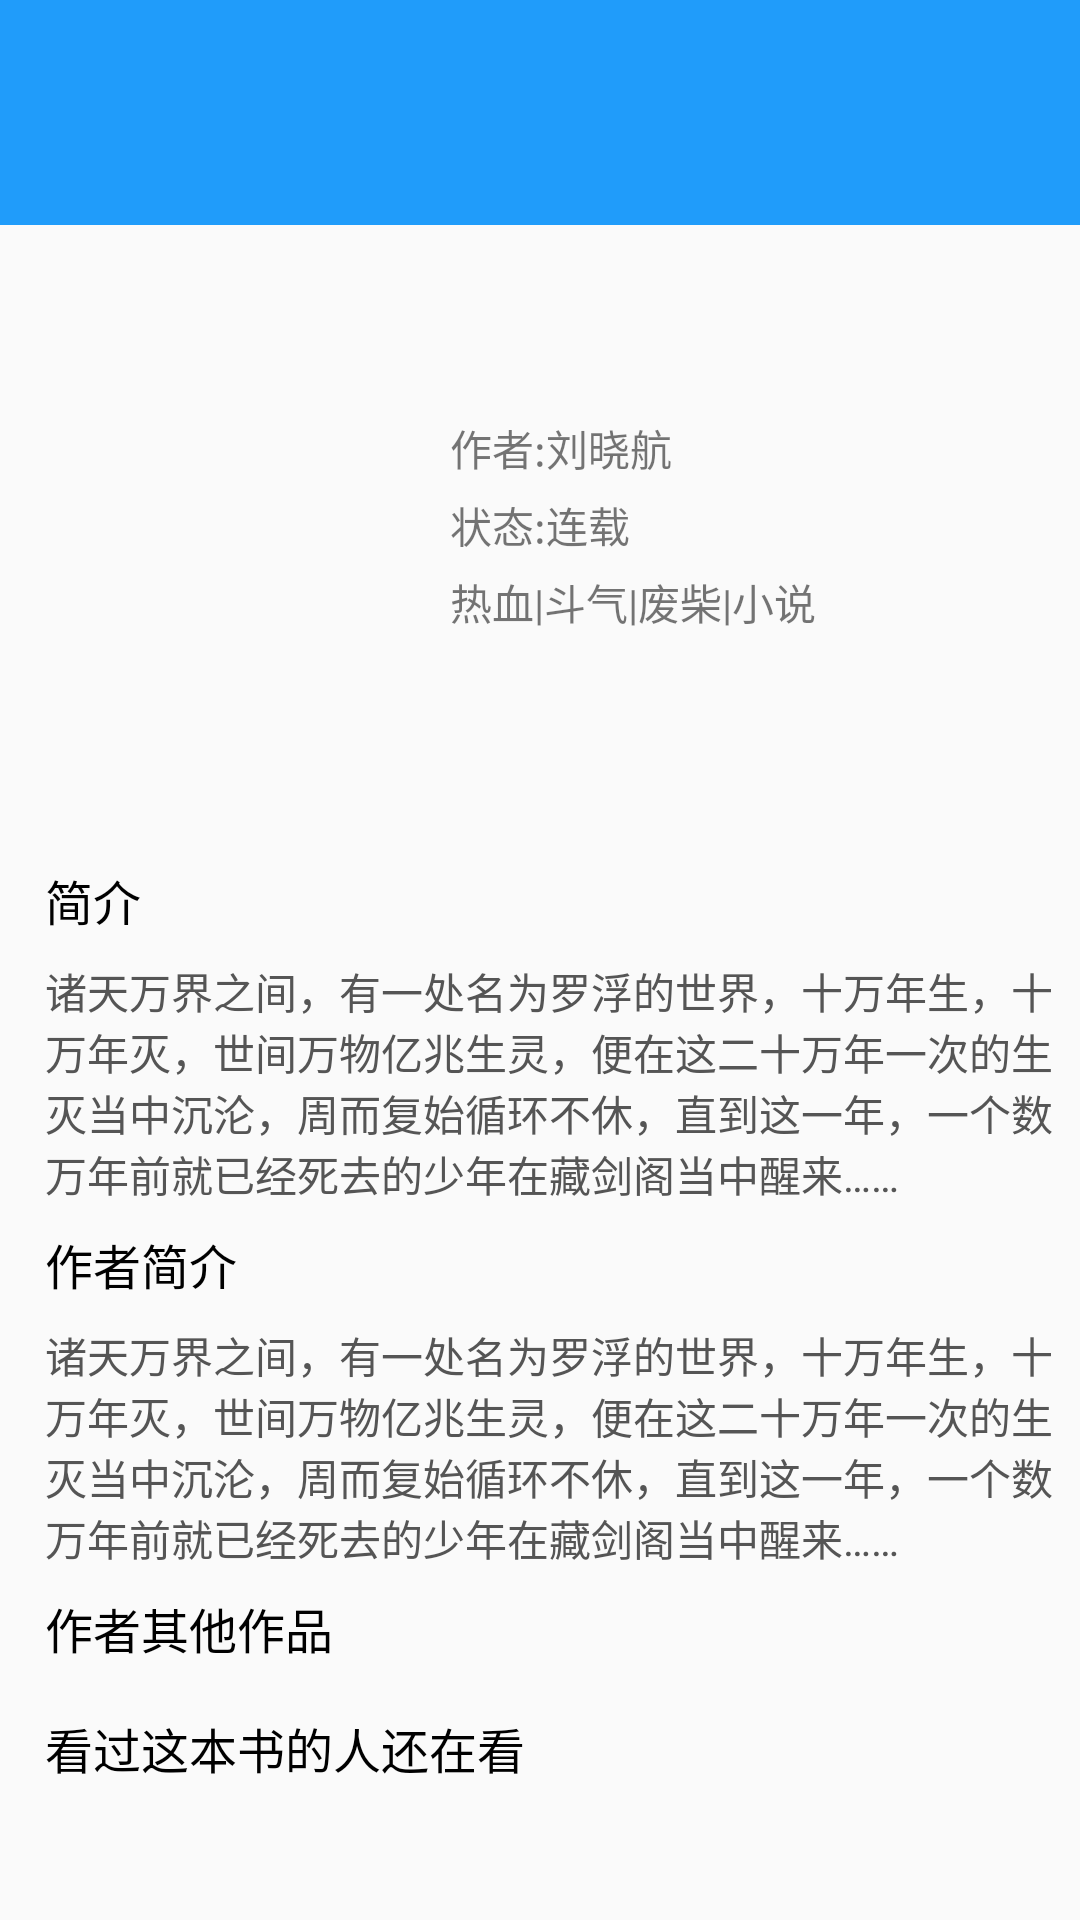

The Android layout XML behind this screen, and the referenced resources:
<!-- AndroidManifest.xml: application theme AppTheme -->
<!-- res/layout/book_detail_layout.xml -->
<?xml version="1.0" encoding="utf-8"?>
<android.support.design.widget.CoordinatorLayout
    xmlns:android="http://schemas.android.com/apk/res/android"
    xmlns:app="http://schemas.android.com/apk/res-auto"
    android:layout_width="match_parent" android:layout_height="match_parent">

    <android.support.design.widget.AppBarLayout
        android:layout_width="match_parent"
        android:layout_height="280dp"
        android:background="@null">
        <android.support.design.widget.CollapsingToolbarLayout
            android:id="@+id/ctl_book_detail_header"
            android:layout_width="match_parent"
            android:layout_height="match_parent"
            app:contentScrim="?attr/colorPrimary"
            app:layout_scrollFlags="scroll|exitUntilCollapsed|snap"
            app:statusBarScrim="@android:color/transparent"
            app:titleEnabled="false">

            <RelativeLayout
                android:layout_width="match_parent"
                android:layout_height="match_parent"
                app:layout_collapseMode="parallax"
                app:layout_collapseParallaxMultiplier="0.7">
                <ImageView
                    android:id="@+id/iv_header_background"
                    android:layout_width="match_parent"
                    android:layout_height="match_parent"
                    android:scaleType="fitXY"/>
                <ImageView
                    android:id="@+id/iv_book_img"
                    android:layout_width="120dp"
                    android:layout_height="160dp"
                    android:layout_marginLeft="15dp"
                    android:layout_marginTop="95dp"
                    android:background="@drawable/img_four_bi_three"
                    android:transitionName="@string/transition_book_img"/>

                <LinearLayout
                    android:layout_width="wrap_content"
                    android:layout_height="160dp"
                    android:layout_marginLeft="15dp"
                    android:layout_marginTop="95dp"
                    android:layout_toRightOf="@+id/iv_book_img"
                    android:gravity="center_vertical"
                    android:orientation="vertical">

                    <TextView
                        android:id="@+id/tv_author"
                        android:layout_width="wrap_content"
                        android:layout_height="wrap_content"
                        android:text="作者:刘晓航"/>

                    <TextView
                        android:id="@+id/tv_state"
                        android:layout_width="wrap_content"
                        android:layout_height="wrap_content"
                        android:layout_marginTop="5dp"
                        android:text="状态:连载"/>

                    <TextView
                        android:id="@+id/tv_tags"
                        android:layout_width="wrap_content"
                        android:layout_height="wrap_content"
                        android:layout_marginTop="5dp"
                        android:text="热血|斗气|废柴|小说"/>
                </LinearLayout>
            </RelativeLayout>

            <android.support.v7.widget.Toolbar
                android:id="@+id/toolbar"
                style="@style/TitleBar"
                app:layout_collapseMode="pin"/>
        </android.support.design.widget.CollapsingToolbarLayout>
    </android.support.design.widget.AppBarLayout>

    <android.support.v4.widget.NestedScrollView
        android:layout_width="match_parent"
        android:layout_height="wrap_content"
        app:layout_behavior="@string/appbar_scrolling_view_behavior">

        <LinearLayout
            android:layout_width="match_parent"
            android:layout_height="match_parent"
            android:orientation="vertical">
            <TextView
                android:layout_width="match_parent"
                android:layout_height="40dp"
                android:layout_marginLeft="15dp"
                android:gravity="center_vertical"
                android:text="简介"
                android:textColor="@color/skin_title_color"
                android:textSize="16dp"/>


            <TextView
                android:id="@+id/tv_desc"
                android:layout_width="match_parent"
                android:layout_height="wrap_content"
                android:layout_marginLeft="15dp"
                android:gravity="center_vertical"
                android:text="诸天万界之间，有一处名为罗浮的世界，十万年生，十万年灭，世间万物亿兆生灵，便在这二十万年一次的生灭当中沉沦，周而复始循环不休，直到这一年，一个数万年前就已经死去的少年在藏剑阁当中醒来……"
                android:textColor="@color/skin_title_less_important_color"
                android:textSize="14dp"/>

            <TextView
                android:id="@+id/tv_author_tip"
                android:layout_width="match_parent"
                android:layout_height="40dp"
                android:layout_marginLeft="15dp"
                android:gravity="center_vertical"
                android:text="作者简介"
                android:textColor="@color/skin_title_color"
                android:textSize="16dp"/>


            <TextView
                android:id="@+id/tv_author_desc"
                android:layout_width="match_parent"
                android:layout_height="wrap_content"
                android:layout_marginLeft="15dp"
                android:gravity="center_vertical"
                android:text="诸天万界之间，有一处名为罗浮的世界，十万年生，十万年灭，世间万物亿兆生灵，便在这二十万年一次的生灭当中沉沦，周而复始循环不休，直到这一年，一个数万年前就已经死去的少年在藏剑阁当中醒来……"
                android:textColor="@color/skin_title_less_important_color"
                android:textSize="14dp"/>


            <TextView
                android:id="@+id/tv_other_book_tip"
                android:layout_width="match_parent"
                android:layout_height="40dp"
                android:layout_marginLeft="15dp"
                android:gravity="center_vertical"
                android:text="作者其他作品"
                android:textColor="@color/skin_title_color"
                android:textSize="16dp"/>

            <android.support.v7.widget.RecyclerView
                android:id="@+id/rlv_author_other_book"
                android:layout_width="match_parent"
                android:layout_height="wrap_content"/>

            <TextView
                android:id="@+id/tv_similar_tip"
                android:layout_width="match_parent"
                android:layout_height="40dp"
                android:layout_marginLeft="15dp"
                android:gravity="center_vertical"
                android:text="看过这本书的人还在看"
                android:textColor="@color/skin_title_color"
                android:textSize="16dp"/>

            <android.support.v7.widget.RecyclerView
                android:id="@+id/rlv_similar_book"
                android:layout_width="match_parent"
                android:layout_height="wrap_content"/>

        </LinearLayout>
    </android.support.v4.widget.NestedScrollView>
</android.support.design.widget.CoordinatorLayout>
<!-- resources referenced by this layout -->
<resources>
  <color name="skin_title_color">#000000</color>
  <color name="skin_title_less_important_color">#555555</color>
  <style name="TitleBar">
          <item name="android:layout_height">@dimen/titlebar_height</item>
          <item name="android:layout_width">match_parent</item>
          <item name="android:background">@color/colorTheme</item>
          <item name="android:paddingTop">25dp</item>
      </style>
  <style name="AppTheme" parent="MyThemeRed" />
  <dimen name="titlebar_height">75dp</dimen>
  <color name="colorTheme">#209cfa</color>
  <style name="MyThemeRed" parent="Theme.AppCompat.Light.NoActionBar">
  
          
          <item name="colorPrimary">@color/colorTheme</item>
          <item name="colorPrimaryDark">@color/colorTheme</item>
          <item name="colorAccent">@color/colorTheme</item>
          
          
      </style>
</resources>
